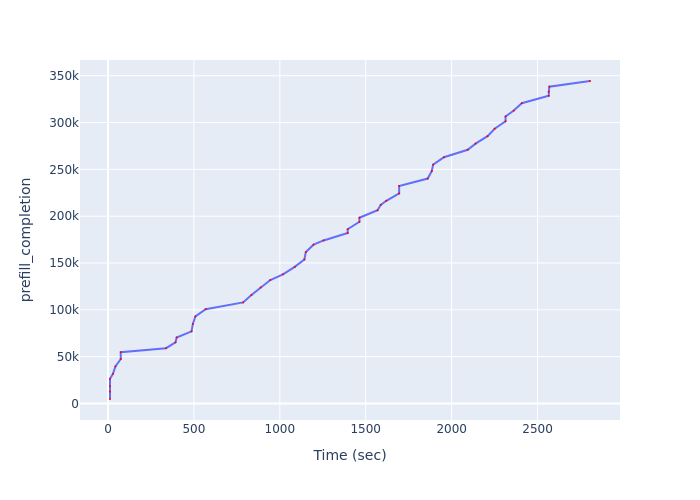

Values plotted in this chart, from the file beside it:
Time (sec), prefill_completion
11.49, 4748
11.49, 12632
11.49, 18317
11.49, 26257
28.77, 31680
43.03, 39584
74.11, 47463
74.11, 54763
337.4, 59039
392.7, 65322
399.6, 70434
486.1, 77012
493.8, 84942
508.6, 92917
568.5, 100708
786.4, 107923
834.8, 115889
888.4, 123861
944.4, 131831
1018, 137925
1087, 145853
1143, 153753
1151, 161646
1196, 169550
1255, 174101
1395, 181967
1395, 186068
1463, 193982
1463, 198351
1569, 206283
1587, 212120
1620, 216422
1694, 224332
1694, 232210
1861, 240156
1884, 248090
1892, 255049
1955, 262989
2094, 270969
2139, 277501
2209, 285455
2250, 293436
2314, 301308
2314, 306537
2362, 312776
2408, 320676
2565, 328596
2565, 332884
2569, 338333
2805, 344373
